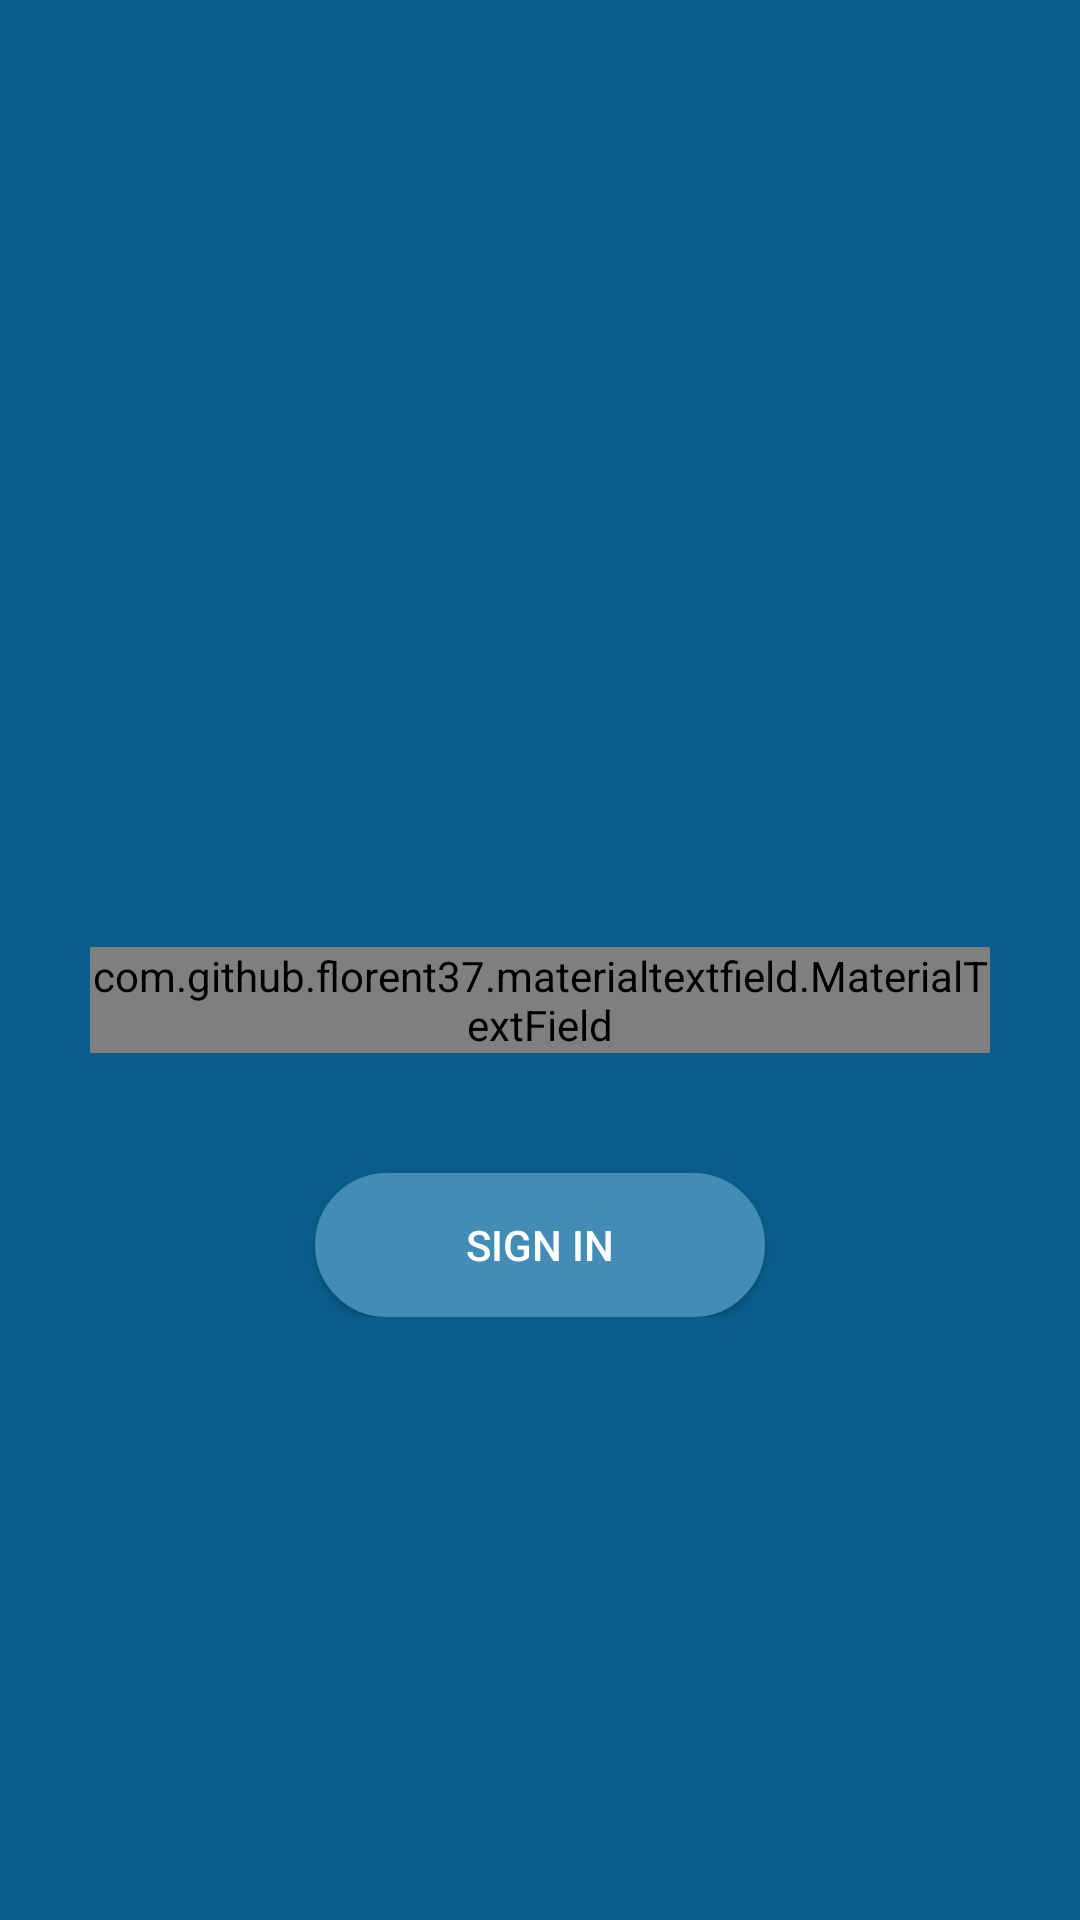

Layout XML and referenced resources for this Android screen:
<!-- AndroidManifest.xml: application theme AppTheme -->
<!-- res/layout/activity_login.xml -->
<?xml version="1.0" encoding="utf-8"?>
<FrameLayout xmlns:android="http://schemas.android.com/apk/res/android"
    xmlns:app="http://schemas.android.com/apk/res-auto"
    android:layout_width="match_parent"
    android:layout_height="match_parent"
    android:orientation="vertical"
    android:background="@color/primary_dark_color">

    <LinearLayout
        android:layout_width="match_parent"
        android:layout_height="wrap_content"
        android:orientation="vertical"
        android:layout_gravity="center_vertical">

        <ImageView
            android:layout_width="75dp"
            android:layout_height="75dp"
            android:layout_gravity="center_horizontal"
            android:layout_marginBottom="40dp"
            android:src="@mipmap/ic_launcher"/>

        <com.github.florent37.materialtextfield.MaterialTextField
            android:layout_width="300dp"
            android:layout_height="wrap_content"
            android:layout_gravity="center"
            android:background="@color/primary_dark_color"
            android:layout_marginBottom="40dp"
            app:mtf_cardColor="#d9ffffff"
            app:mtf_labelColor="#e5e5ef"
            app:mtf_openKeyboardOnFocus="true"
            app:mtf_image="@drawable/ic_email_black_24dp"
            >

            <EditText
                android:id="@+id/et_verify_email"
                android:layout_width="match_parent"
                android:layout_height="match_parent"
                android:layout_gravity="center_horizontal"
                android:hint="Enter Email Address"
                android:textColorHint="#000"
                android:paddingLeft="10dp"
                android:ems="10"
                android:inputType="textEmailAddress" />

        </com.github.florent37.materialtextfield.MaterialTextField>


  

    <Button
        android:id="@+id/btn_sign_in"
        android:layout_width="150dp"
        android:layout_height="wrap_content"
        android:textColor="@color/white"
        android:theme="@style/Base.ThemeOverlay.AppCompat.Dark"
        style="@style/Base.ThemeOverlay.AppCompat.Dark"
        android:background="@drawable/round_corner_button"
        android:layout_gravity="center_horizontal"
        android:text="Sign In" />
</LinearLayout>
</FrameLayout>
<!-- resources referenced by this layout -->
<resources>
  <color name="inactive_color">#666666</color>
  <color name="primary_dark_color">#095d8b</color>
  <!-- drawable ic_email_black_24dp: png bitmap (drawable, 1501 bytes) -->
  <!-- drawable round_corner_button (drawable) -->
  <?xml version="1.0" encoding="utf-8"?>
  <selector xmlns:android="http://schemas.android.com/apk/res/android">
      <item>
          <shape android:shape="rectangle">
              <solid android:color="@color/primary_color"/>
              
              <stroke android:color="@color/primary_color" android:width="2dp" />
              
              <corners android:radius="25dp" />
          </shape>
      </item>
  </selector>
  <style name="AppTheme" parent="Theme.AppCompat.Light.NoActionBar">
          
          <item name="android:colorPrimary">@color/primary_color</item>
          <item name="android:colorPrimaryDark">@color/primary_dark_color</item>
          <item name="android:colorAccent">@color/accent_color</item>
          <item name="android:windowTranslucentStatus">true</item>
      </style>
  <color name="primary_color">#428cb5</color>
  <color name="accent_color">#a00062</color>
  <!-- not gathered from this repository: default colours our renderer supplied (Android Studio template values) -->
  <color name="white">#FFFFFFFF</color>
</resources>
